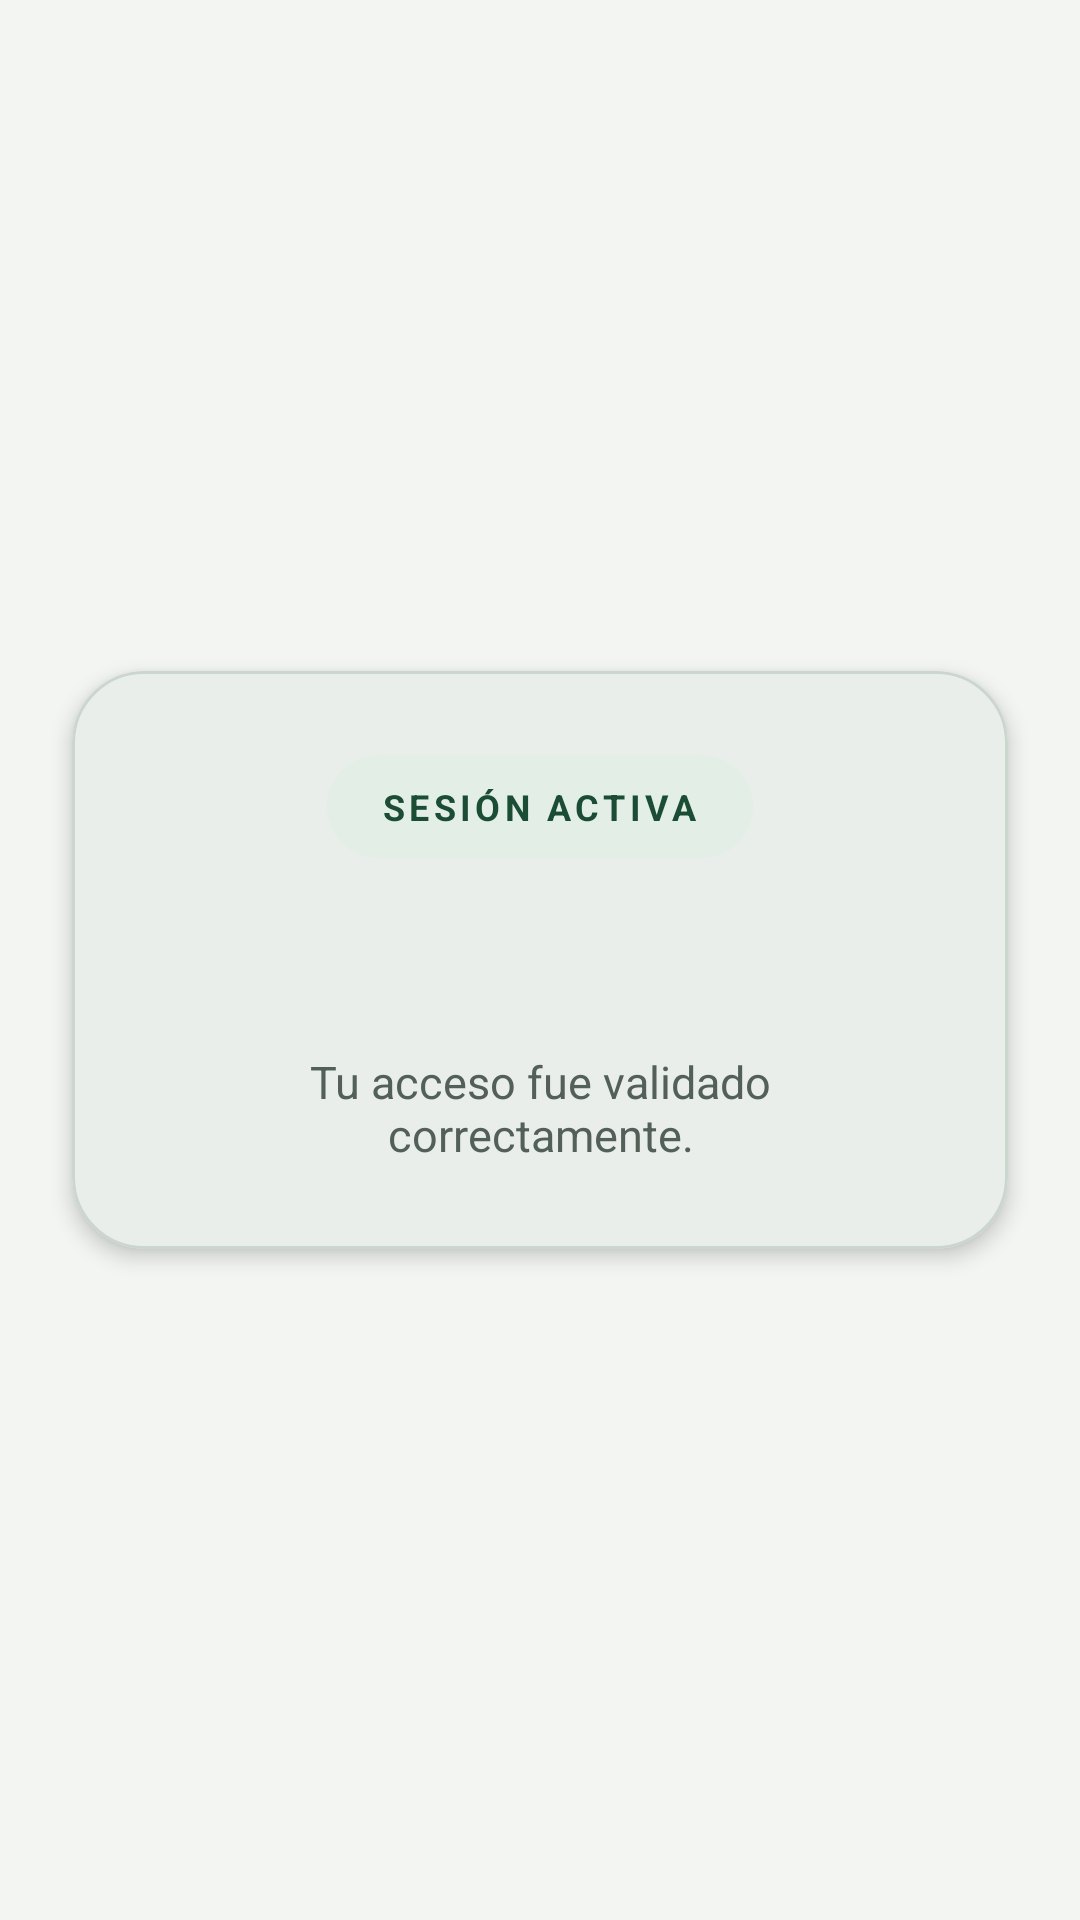

Produce the Android XML layout that renders to this screen, including the resource entries it uses.
<!-- AndroidManifest.xml: application theme Theme.DesarrooApps -->
<!-- res/layout/activity_session.xml -->
<?xml version="1.0" encoding="utf-8"?>
<androidx.constraintlayout.widget.ConstraintLayout xmlns:android="http://schemas.android.com/apk/res/android"
    xmlns:app="http://schemas.android.com/apk/res-auto"
    android:id="@+id/main"
    android:layout_width="match_parent"
    android:layout_height="match_parent"
    android:background="@color/login_background">

    <com.google.android.material.card.MaterialCardView
        android:layout_width="0dp"
        android:layout_height="wrap_content"
        android:layout_margin="24dp"
        app:cardBackgroundColor="@color/white"
        app:cardCornerRadius="24dp"
        app:cardElevation="4dp"
        app:layout_constraintBottom_toBottomOf="parent"
        app:layout_constraintEnd_toEndOf="parent"
        app:layout_constraintStart_toStartOf="parent"
        app:layout_constraintTop_toTopOf="parent"
        app:strokeColor="@color/card_stroke"
        app:strokeWidth="1dp">

        <LinearLayout
            android:layout_width="match_parent"
            android:layout_height="wrap_content"
            android:gravity="center_horizontal"
            android:orientation="vertical"
            android:padding="28dp">

            <TextView
                android:layout_width="wrap_content"
                android:layout_height="wrap_content"
                android:background="@drawable/login_badge_background"
                android:paddingStart="18dp"
                android:paddingTop="9dp"
                android:paddingEnd="18dp"
                android:paddingBottom="9dp"
                android:text="SESIÓN ACTIVA"
                android:textColor="@color/forest_green"
                android:textSize="12sp"
                android:textStyle="bold"
                android:letterSpacing="0.12" />

            <TextView
                android:id="@+id/session_welcome"
                android:layout_width="match_parent"
                android:layout_height="wrap_content"
                android:layout_marginTop="22dp"
                android:gravity="center"
                android:textColor="@color/text_primary"
                android:textSize="24sp"
                android:textStyle="bold" />

            <TextView
                android:layout_width="match_parent"
                android:layout_height="wrap_content"
                android:layout_marginTop="10dp"
                android:gravity="center"
                android:text="Tu acceso fue validado correctamente."
                android:textColor="@color/text_secondary"
                android:textSize="15sp" />
        </LinearLayout>
    </com.google.android.material.card.MaterialCardView>
</androidx.constraintlayout.widget.ConstraintLayout>
<!-- resources referenced by this layout -->
<resources>
  <color name="card_stroke">#CBD6CE</color>
  <color name="forest_green">#1B4D35</color>
  <color name="login_background">#F2F5F2</color>
  <color name="text_primary">#17231B</color>
  <color name="text_secondary">#526057</color>
  <color name="white">#FFFFFFFF</color>
  <!-- drawable login_badge_background (drawable) -->
  <?xml version="1.0" encoding="utf-8"?>
  <shape xmlns:android="http://schemas.android.com/apk/res/android"
      android:shape="rectangle">
      <solid android:color="@color/badge_green" />
      <corners android:radius="50dp" />
  </shape>
  <style name="Theme.DesarrooApps" parent="Base.Theme.DesarrooApps" />
  <color name="badge_green">#E3EEE6</color>
  <style name="Base.Theme.DesarrooApps" parent="Theme.Material3.DayNight.NoActionBar">
          <item name="colorPrimary">@color/forest_green</item>
          <item name="colorOnPrimary">@color/color_on_primary</item>
          <item name="colorPrimaryContainer">@color/badge_green</item>
          <item name="colorOnPrimaryContainer">@color/text_primary</item>
          <item name="colorSecondary">@color/forest_green</item>
          <item name="colorOnSecondary">@color/color_on_primary</item>
          <item name="colorSecondaryContainer">@color/surface_variant</item>
          <item name="colorOnSecondaryContainer">@color/text_primary</item>
          <item name="colorTertiary">@color/forest_green</item>
          <item name="colorOnTertiary">@color/color_on_primary</item>
          <item name="colorError">@color/error_red</item>
          <item name="colorOnError">@color/color_on_error</item>
          <item name="android:colorBackground">@color/login_background</item>
          <item name="colorOnBackground">@color/text_primary</item>
          <item name="colorSurface">@color/surface_card</item>
          <item name="colorOnSurface">@color/text_primary</item>
          <item name="colorSurfaceVariant">@color/surface_variant</item>
          <item name="colorOnSurfaceVariant">@color/text_secondary</item>
          <item name="colorOutline">@color/card_stroke</item>
          <item name="colorControlActivated">@color/forest_green</item>
          <item name="android:colorAccent">@color/forest_green</item>
          <item name="android:statusBarColor">@color/login_background</item>
          <item name="android:navigationBarColor">@color/login_background</item>
          <item name="android:windowLightStatusBar">true</item>
          <item name="android:windowLightNavigationBar">true</item>
      </style>
  <color name="color_on_primary">#FFFFFFFF</color>
  <color name="surface_variant">#E8EEE9</color>
  <color name="error_red">#B3261E</color>
  <color name="color_on_error">#FFFFFFFF</color>
  <color name="surface_card">#FFFFFF</color>
</resources>
